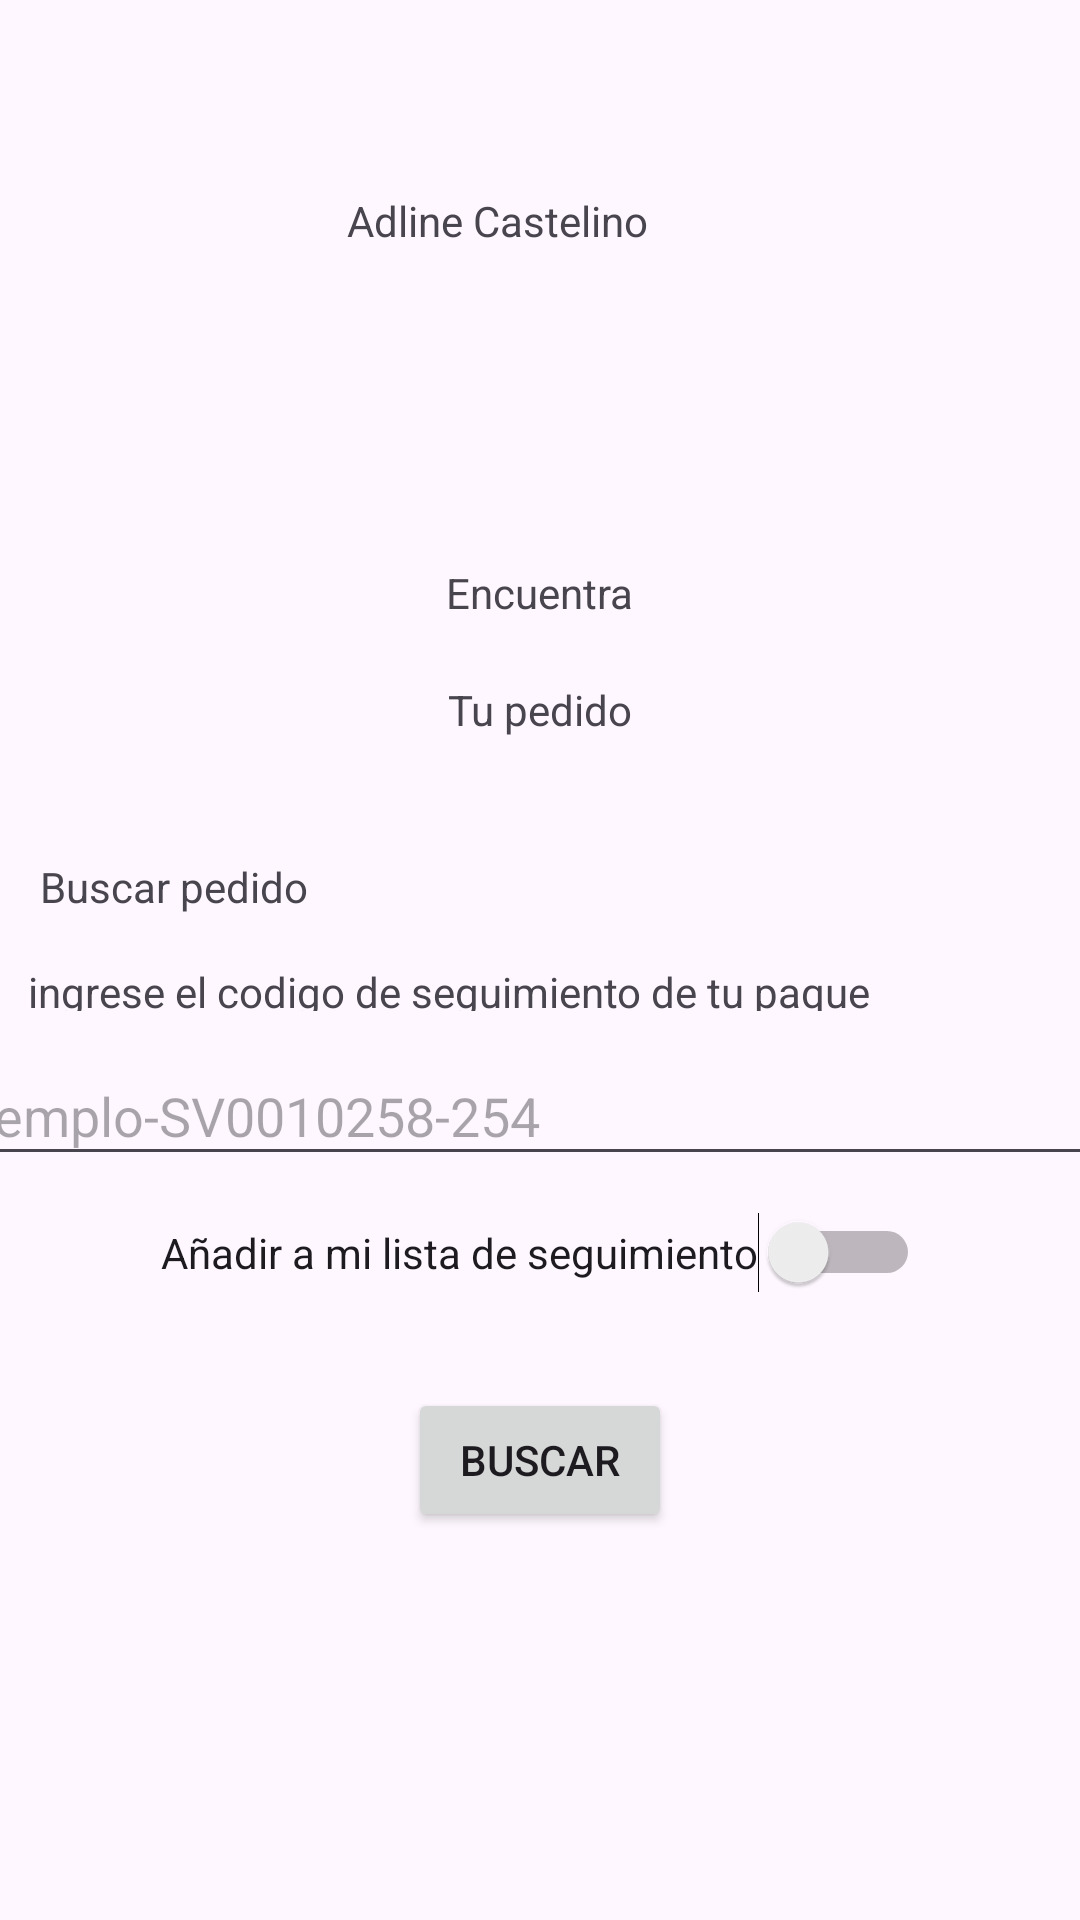

Produce the Android XML layout that renders to this screen, including the resource entries it uses.
<!-- AndroidManifest.xml: application theme Theme.PROYECTO_PDM -->
<!-- res/layout/locate_package_user.xml -->
<?xml version="1.0" encoding="utf-8"?>
<androidx.constraintlayout.widget.ConstraintLayout xmlns:android="http://schemas.android.com/apk/res/android"
    xmlns:app="http://schemas.android.com/apk/res-auto"
    xmlns:tools="http://schemas.android.com/tools"
    android:layout_width="match_parent"
    android:layout_height="match_parent">

    <ImageView
        android:id="@+id/imageView2"
        android:layout_width="70dp"
        android:layout_height="59dp"
        android:layout_marginTop="40dp"
        app:layout_constraintEnd_toEndOf="parent"
        app:layout_constraintHorizontal_bias="0.093"
        app:layout_constraintStart_toStartOf="parent"
        app:layout_constraintTop_toTopOf="parent"
        tools:srcCompat="@tools:sample/avatars"
        />

    <TextView
        android:id="@+id/textView6"
        android:layout_width="wrap_content"
        android:layout_height="wrap_content"
        android:layout_marginTop="64dp"
        android:text="Adline Castelino"
        app:layout_constraintEnd_toEndOf="parent"
        app:layout_constraintHorizontal_bias="0.115"
        app:layout_constraintStart_toEndOf="@+id/imageView2"
        app:layout_constraintTop_toTopOf="parent" />

    <TextView
        android:id="@+id/textView7"
        android:layout_width="wrap_content"
        android:layout_height="wrap_content"
        android:layout_marginTop="188dp"
        android:text="Encuentra"
        app:layout_constraintEnd_toEndOf="parent"
        app:layout_constraintStart_toStartOf="parent"
        app:layout_constraintTop_toTopOf="parent" />

    <TextView
        android:id="@+id/textView8"
        android:layout_width="wrap_content"
        android:layout_height="wrap_content"
        android:layout_marginTop="20dp"
        android:text="Tu pedido"
        app:layout_constraintEnd_toEndOf="parent"
        app:layout_constraintHorizontal_bias="0.501"
        app:layout_constraintStart_toStartOf="parent"
        app:layout_constraintTop_toBottomOf="@+id/textView7" />

    <TextView
        android:id="@+id/textView9"
        android:layout_width="wrap_content"
        android:layout_height="wrap_content"
        android:layout_marginTop="40dp"
        android:text="Buscar pedido"
        app:layout_constraintEnd_toEndOf="parent"
        app:layout_constraintHorizontal_bias="0.049"
        app:layout_constraintStart_toStartOf="parent"
        app:layout_constraintTop_toBottomOf="@+id/textView8" />

    <TextView
        android:id="@+id/textView10"
        android:layout_width="286dp"
        android:layout_height="16dp"
        android:layout_marginTop="16dp"
        android:text="ingrese el codigo de seguimiento de tu paque"
        app:layout_constraintEnd_toEndOf="parent"
        app:layout_constraintHorizontal_bias="0.128"
        app:layout_constraintStart_toStartOf="parent"
        app:layout_constraintTop_toBottomOf="@+id/textView9" />

    <EditText
        android:id="@+id/editTextText7"
        android:layout_width="389dp"
        android:layout_height="43dp"
        android:layout_marginTop="12dp"
        android:ems="10"
        android:hint="Ejemplo-SV0010258-254"
        android:inputType="text"
        app:layout_constraintEnd_toEndOf="parent"
        app:layout_constraintHorizontal_bias="0.727"
        app:layout_constraintStart_toStartOf="parent"
        app:layout_constraintTop_toBottomOf="@+id/textView10" />

    <Switch
        android:id="@+id/switch1"
        android:layout_width="wrap_content"
        android:layout_height="wrap_content"
        android:layout_marginTop="12dp"
        android:text="Añadir a mi lista de seguimiento"
        app:layout_constraintEnd_toEndOf="parent"
        app:layout_constraintStart_toStartOf="parent"
        app:layout_constraintTop_toBottomOf="@+id/editTextText7" />

    <Button
        android:id="@+id/button7"
        android:layout_width="wrap_content"
        android:layout_height="wrap_content"
        android:layout_marginTop="28dp"
        android:text="Buscar"
        app:layout_constraintBottom_toBottomOf="parent"
        app:layout_constraintEnd_toEndOf="parent"
        app:layout_constraintStart_toStartOf="parent"
        app:layout_constraintTop_toBottomOf="@+id/switch1"
        app:layout_constraintVertical_bias="0.027" />

    <ImageView
        android:id="@+id/imageView5"
        android:layout_width="64dp"
        android:layout_height="46dp"
        app:srcCompat="@drawable/salida"
        tools:layout_editor_absoluteX="341dp"
        tools:layout_editor_absoluteY="16dp" />
</androidx.constraintlayout.widget.ConstraintLayout>
<!-- resources referenced by this layout -->
<resources>
  <style name="Theme.PROYECTO_PDM" parent="Base.Theme.PROYECTO_PDM" />
  <style name="Base.Theme.PROYECTO_PDM" parent="Theme.Material3.DayNight.NoActionBar">
          
          
      </style>
</resources>
